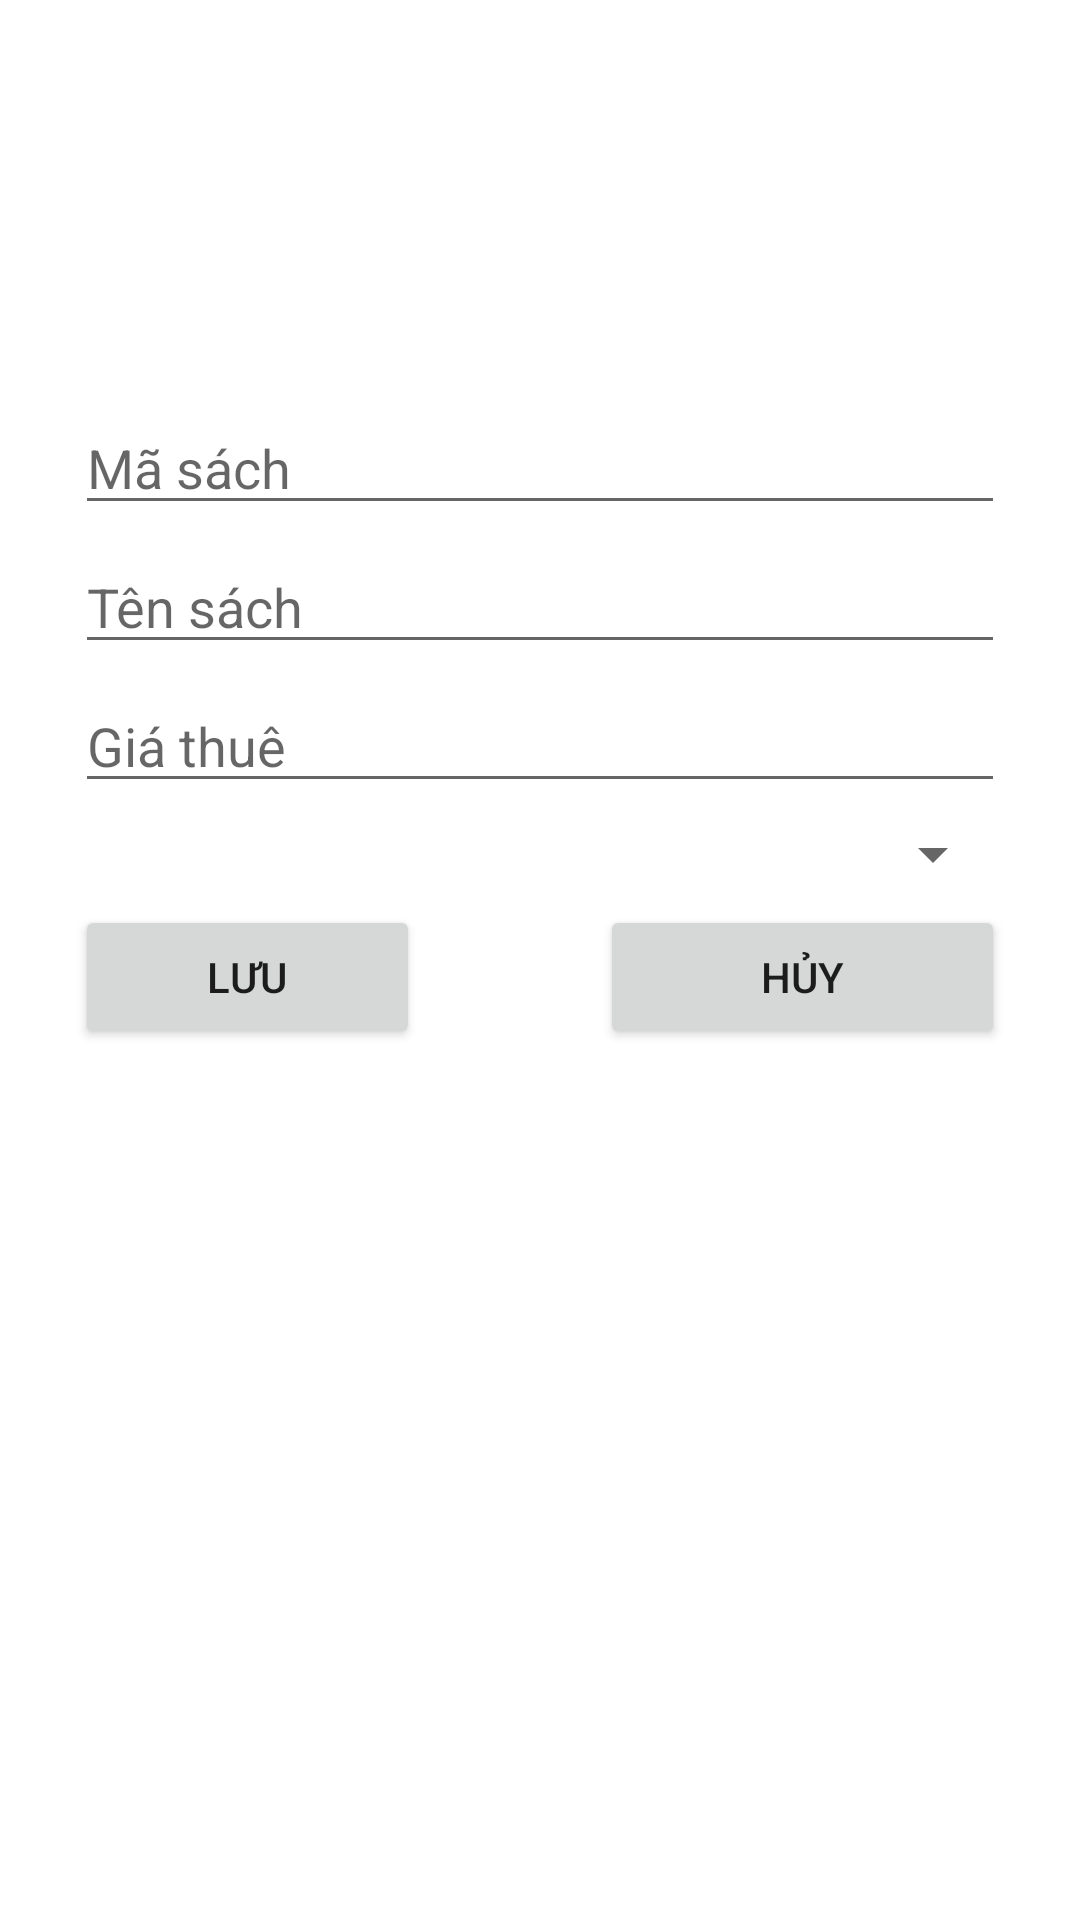

Layout XML and referenced resources for this Android screen:
<!-- AndroidManifest.xml: application theme Theme.Assm -->
<!-- res/layout/sachdialog.xml -->
<?xml version="1.0" encoding="utf-8"?>
<androidx.constraintlayout.widget.ConstraintLayout
    xmlns:android="http://schemas.android.com/apk/res/android"
    android:layout_width="match_parent"
    android:layout_height="match_parent"
    xmlns:app="http://schemas.android.com/apk/res-auto">>

    <LinearLayout
        android:id="@+id/lyouts"
        android:layout_width="310dp"
        android:layout_height="403dp"
        android:layout_marginStart="1dp"
        android:layout_marginLeft="1dp"
        android:layout_marginTop="1dp"
        android:layout_marginEnd="1dp"
        android:layout_marginRight="1dp"
        android:layout_marginBottom="1dp"
        android:orientation="vertical"
        app:layout_constraintBottom_toBottomOf="parent"
        app:layout_constraintEnd_toEndOf="parent"
        app:layout_constraintStart_toStartOf="parent"
        app:layout_constraintTop_toTopOf="parent">

        <EditText
            android:id="@+id/edtmas"
            android:layout_width="match_parent"
            android:layout_height="wrap_content"
            android:layout_marginTop="15dp"
            android:ems="10"
            android:hint="Mã sách"
            android:inputType="textPersonName" />

        <EditText
            android:id="@+id/edTtens"
            android:layout_width="match_parent"
            android:layout_height="wrap_content"
            android:layout_marginTop="5dp"
            android:ems="10"
            android:hint="Tên sách"
            android:inputType="textPersonName" />

        <EditText
            android:id="@+id/edtgiaThu"
            android:layout_width="match_parent"
            android:layout_height="wrap_content"
            android:layout_marginTop="5dp"
            android:ems="10"
            android:hint="Giá thuê"
            android:inputType="textPersonName" />

        <Spinner
            android:id="@+id/spinner"
            android:layout_width="match_parent"
            android:layout_height="wrap_content"
            android:layout_marginTop="5dp" />

        <LinearLayout
            android:layout_width="match_parent"
            android:layout_height="match_parent"
            android:layout_marginTop="5dp"
            android:orientation="horizontal">

            <Button
                android:id="@+id/btluuS"
                android:layout_width="match_parent"
                android:layout_height="wrap_content"
                android:layout_marginRight="40dp"
                android:layout_weight="1"
                android:text="Lưu" />

            <Button
                android:id="@+id/bthuyS"
                android:layout_width="match_parent"
                android:layout_height="wrap_content"
                android:layout_marginLeft="20dp"
                android:layout_weight="1"
                android:text="Hủy" />
        </LinearLayout>

    </LinearLayout>
</androidx.constraintlayout.widget.ConstraintLayout>
<!-- resources referenced by this layout -->
<resources>
  <style name="Theme.Assm" parent="Theme.MaterialComponents.DayNight.DarkActionBar">
          
          <item name="colorPrimary">@color/purple_500</item>
          <item name="colorPrimaryVariant">@color/purple_700</item>
          <item name="colorOnPrimary">@color/white</item>
          
          <item name="colorSecondary">@color/teal_200</item>
          <item name="colorSecondaryVariant">@color/teal_700</item>
          <item name="colorOnSecondary">@color/black</item>
          
          <item name="android:statusBarColor" tools:targetApi="l">?attr/colorPrimaryVariant</item>
          
      </style>
  <!-- not gathered from this repository: default colours our renderer supplied (Android Studio template values) -->
  <color name="purple_500">#FF6200EE</color>
  <color name="purple_700">#FF3700B3</color>
  <color name="teal_200">#FF03DAC5</color>
  <color name="teal_700">#FF018786</color>
  <color name="black">#FF000000</color>
  <color name="white">#FFFFFFFF</color>
</resources>
